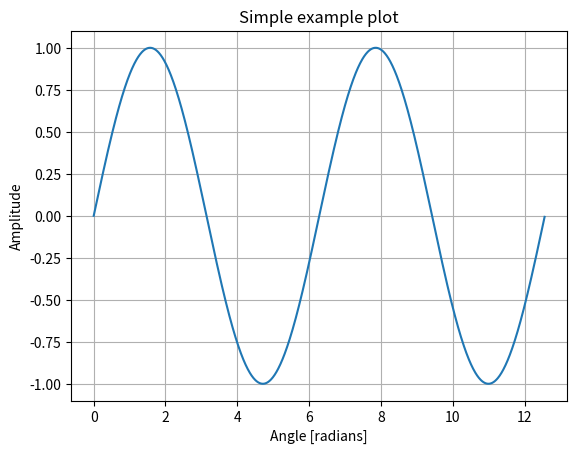

Generate this figure with matplotlib:
import matplotlib.pyplot as plt
import numpy as np

# Data for plotting
x = np.arange(0.0, 4 * np.pi, 0.01)

fig, ax = plt.subplots()
ax.plot(x, np.sin(x))

ax.set(xlabel="Angle [radians]", ylabel="Amplitude", title="Simple example plot")
ax.grid()
plt.show()

